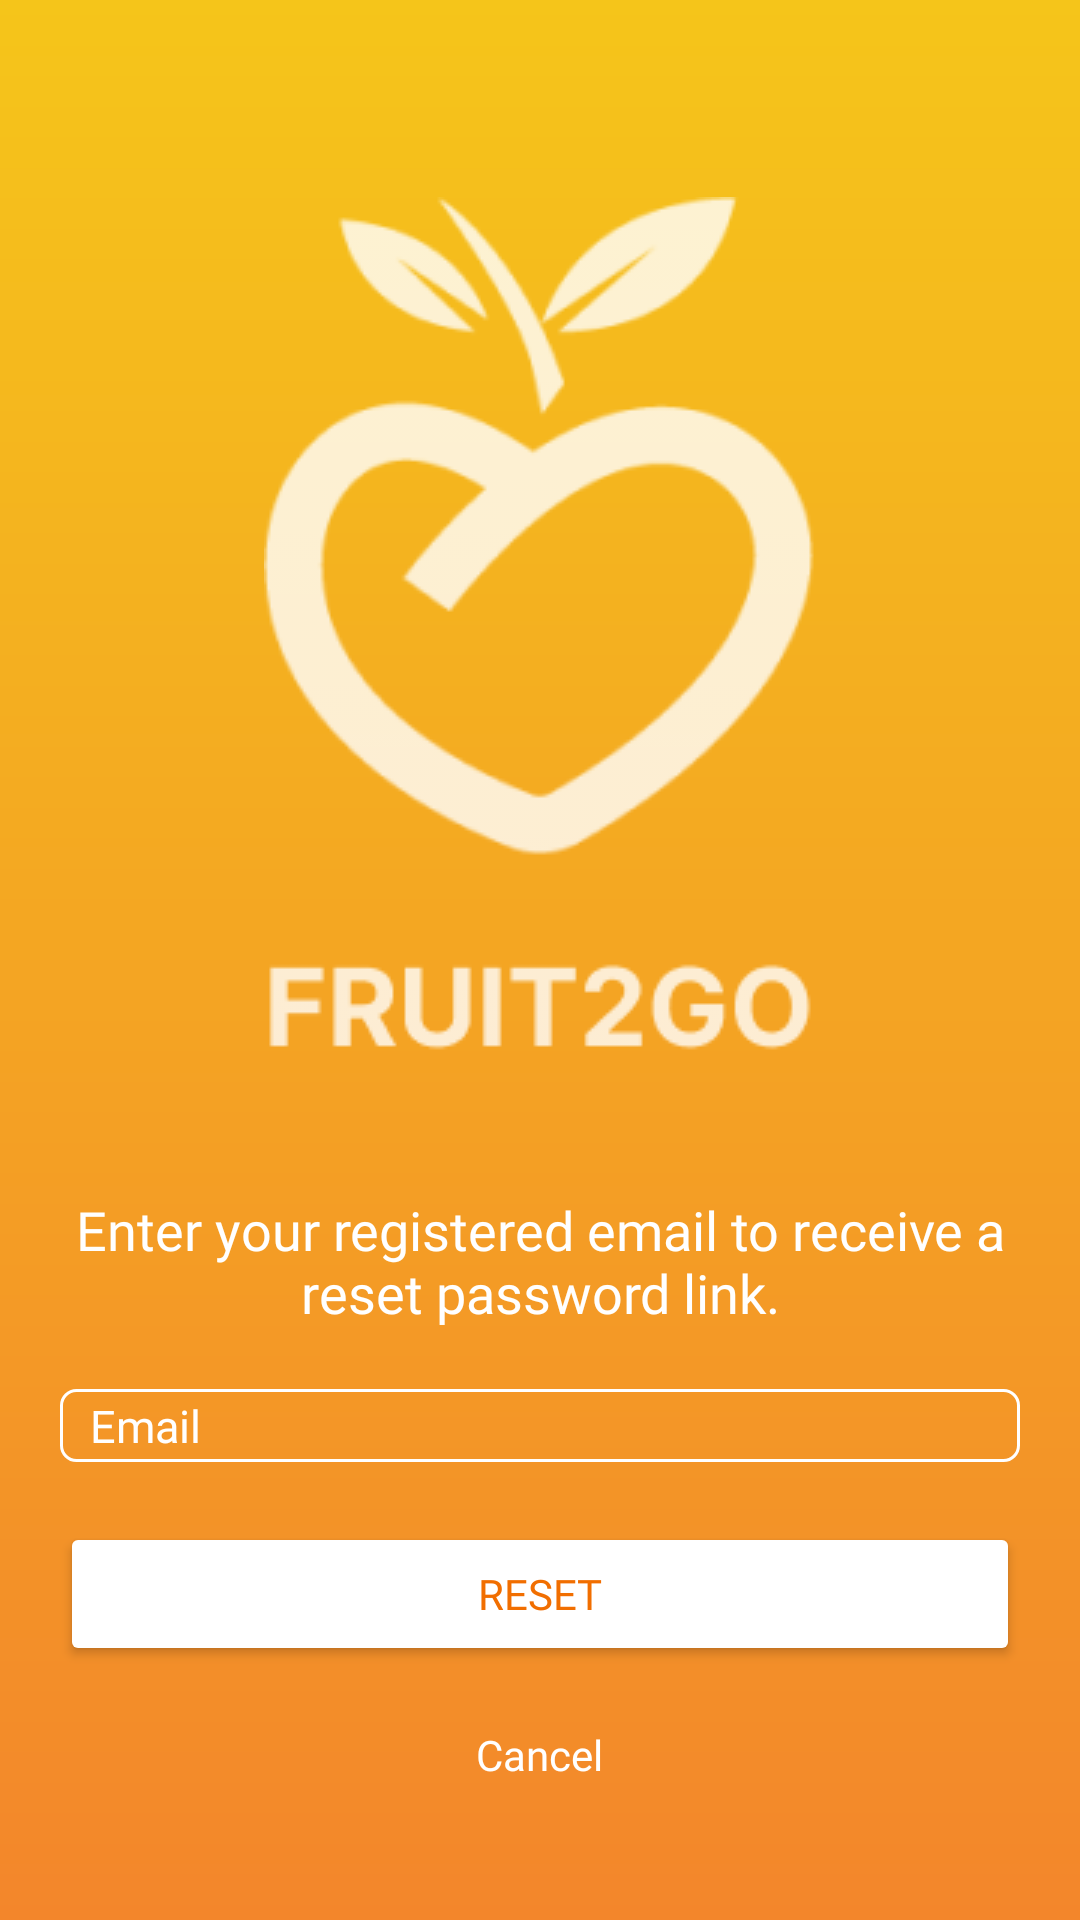

Here is an Android app screen rendered from its layout file. Give the layout XML and the strings, colors and styles it references.
<!-- AndroidManifest.xml: application theme Theme.Fruitseason -->
<!-- res/layout/activity_password_change.xml -->
<?xml version="1.0" encoding="utf-8"?>
<LinearLayout
    xmlns:android="http://schemas.android.com/apk/res/android"
    xmlns:app="http://schemas.android.com/apk/res-auto"
    xmlns:tools="http://schemas.android.com/tools"
    android:layout_height="match_parent"
    android:orientation="vertical"
    android:gravity="center"
    android:padding="20dp"
    android:layout_width="match_parent"
    android:background="@drawable/orange_background">


    <ImageView
        android:layout_width="wrap_content"
        android:layout_height="wrap_content"
        android:layout_gravity ="center_horizontal"
        android:layout_marginTop="20dp"
        android:src="@drawable/logo"/>

    <TextView
        android:layout_width="match_parent"
        android:layout_height="wrap_content"
        android:layout_marginTop="40dp"
        android:textColor="@color/white"
        android:fontFamily="@font/montserrat"
        android:textSize="18dp"
        android:textAlignment="center"
        android:text="Enter your registered email to receive a reset password link."
        />

    <EditText
        android:id="@+id/emailChangePass"
        android:layout_width="match_parent"
        android:layout_height="wrap_content"
        android:layout_marginTop="20dp"
        android:background="@drawable/edit_text_border"
        android:fontFamily="@font/montserrat"
        android:paddingLeft="10dp"
        android:paddingTop="2dp"
        android:paddingBottom="2dp"
        android:textColor="@color/white"
        android:textColorHint="@color/white"
        android:textSize="15dp"
        android:hint="Email"/>



    <Button
        android:layout_marginTop="20dp"
        android:id="@+id/resetPassword"
        android:backgroundTint="@color/white"
        android:layout_width="match_parent"
        android:textColor="@color/orange"
        android:layout_height="wrap_content"
        android:fontFamily="@font/montserrat_medium"
        app:cornerRadius="12dp"
        android:text="Reset"/>


    <TextView
        android:id="@+id/cancelButton"
        android:layout_width="wrap_content"
        android:layout_height="wrap_content"
        android:layout_marginTop="20dp"
        android:layout_gravity="center_horizontal"
        android:textColor="@color/white"
        android:fontFamily="@font/montserrat_medium"
        android:text="Cancel"
        />

</LinearLayout>
<!-- resources referenced by this layout -->
<resources>
  <color name="orange">#F16E00</color>
  <color name="white">#FFFFFFFF</color>
  <!-- drawable edit_text_border (drawable) -->
  <shape
      xmlns:android="http://schemas.android.com/apk/res/android"
      android:shape="rectangle">
      <solid
          android:color="@android:color/transparent"/>
  
      <corners
          android:bottomRightRadius="5dp"
          android:bottomLeftRadius="5dp"
          android:topLeftRadius="5dp"
          android:topRightRadius="5dp"/>
      <stroke
          android:color="#ffffff"
          android:width="1dp"/>
  </shape>
  <!-- drawable logo: png bitmap (drawable, 12511 bytes) -->
  <!-- drawable orange_background (drawable) -->
  <?xml version="1.0" encoding="utf-8"?>
  <shape xmlns:android="http://schemas.android.com/apk/res/android"
      android:shape="rectangle">
      <gradient
          android:startColor="#F3862B"
          android:endColor="#F5C51A"
          android:type="linear"
          android:angle="90"/>
  </shape>
  <style name="Theme.Fruitseason" parent="Base.Theme.Fruitseason" />
  <style name="Base.Theme.Fruitseason" parent="Theme.Material3.DayNight.NoActionBar">
          
          
          <item name="colorPrimary">@color/orange</item>
      </style>
</resources>
